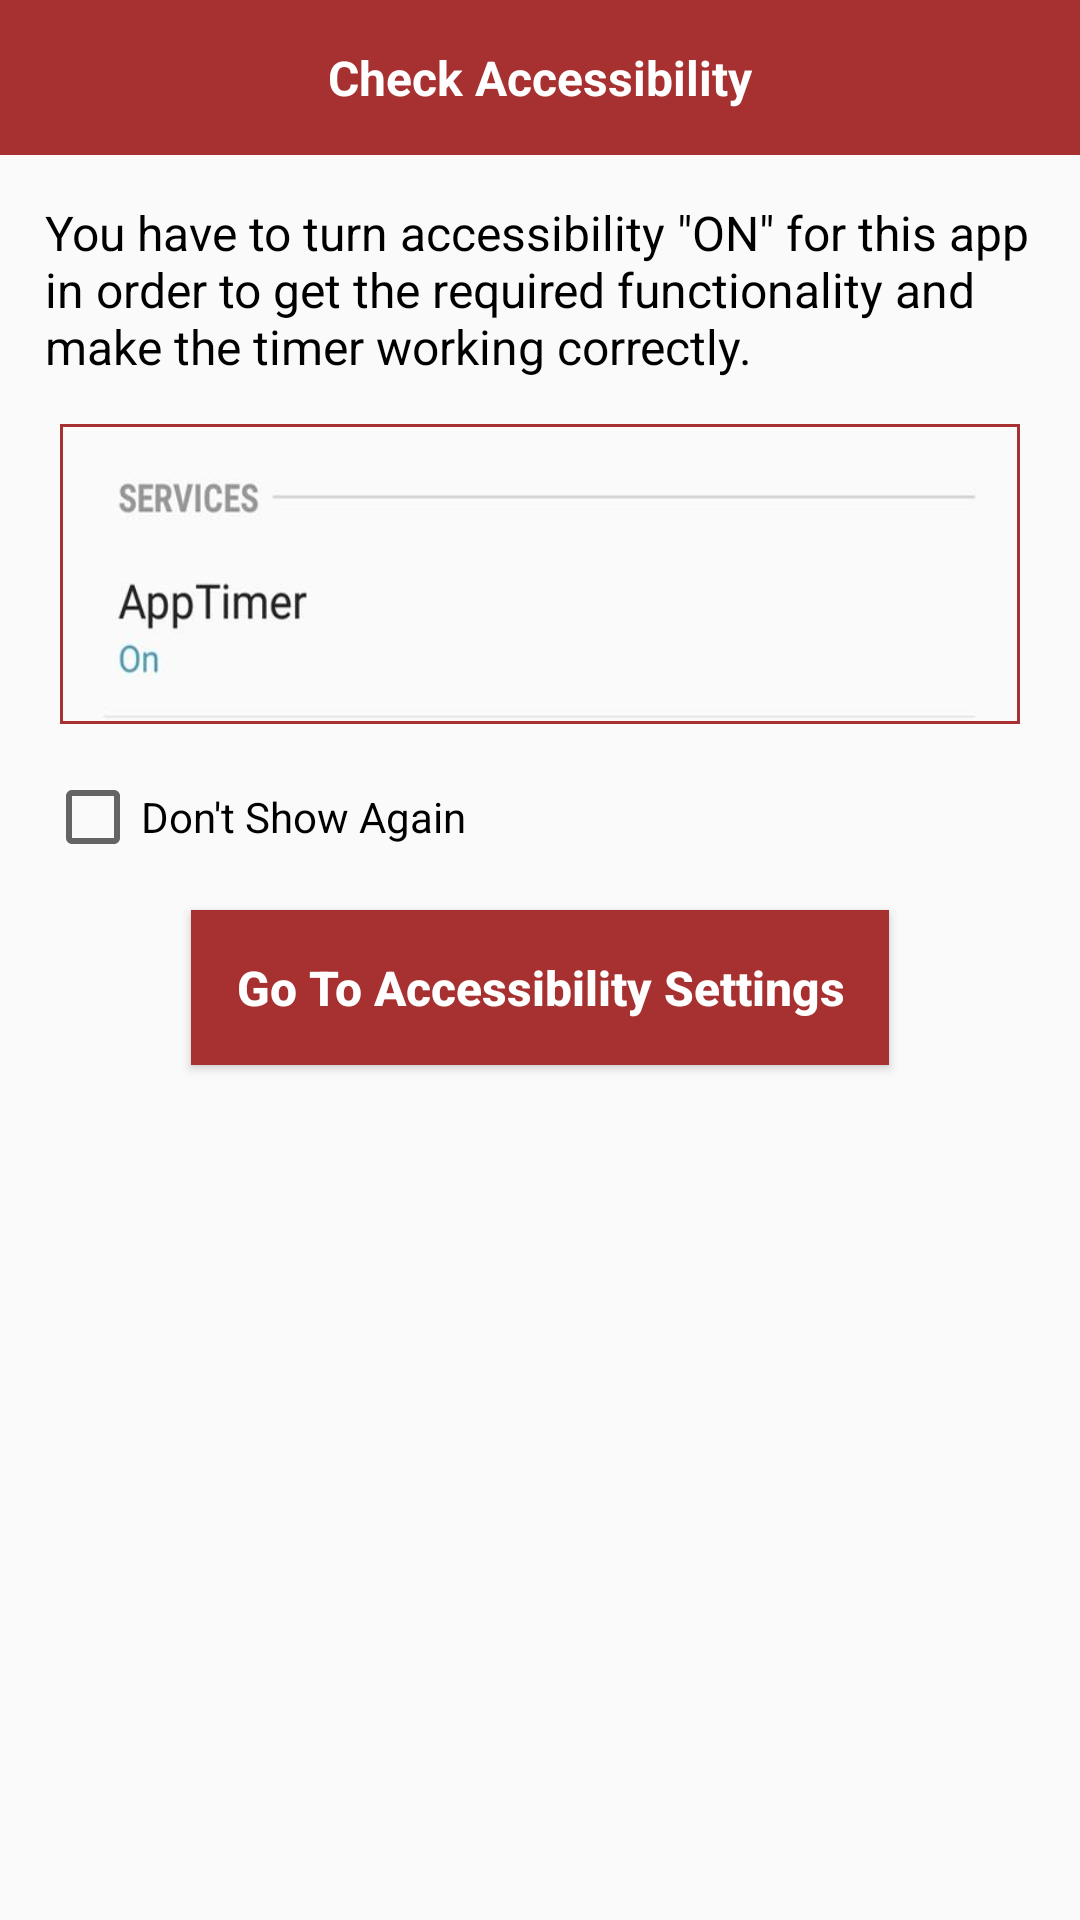

Reconstruct the res/layout file that produces this screen, plus the resources it refers to.
<!-- AndroidManifest.xml: application theme AppTheme -->
<!-- res/layout/check_accessability_dialog.xml -->
<?xml version="1.0" encoding="utf-8"?>
<RelativeLayout
    xmlns:android="http://schemas.android.com/apk/res/android"
    android:layout_width="match_parent"
    android:layout_height="match_parent">

    <TextView
        android:id="@+id/title"
        android:layout_width="match_parent"
        android:layout_height="wrap_content"
        android:paddingTop="@dimen/margin15"
        android:paddingBottom="@dimen/margin15"
        android:text="@string/check_access"
        android:background="@color/home_red"
        android:textColor="#fff"
        android:textAlignment="center"
        android:textStyle="bold"
        android:textSize="@dimen/txtSize16"
        />

    <TextView
        android:id="@+id/txt"
        android:layout_width="match_parent"
        android:layout_height="wrap_content"
        android:padding="@dimen/margin15"
        android:textSize="@dimen/txtSize16"
        android:textColor="#000"
        android:textAlignment="viewStart"
        android:text="@string/check_access_txt"
        android:layout_below="@+id/title"/>


    <ImageView
        android:id="@+id/img"
        android:layout_width="match_parent"
        android:layout_height="@dimen/access_img_size"
        android:layout_below="@+id/txt"
        android:layout_marginStart="@dimen/margin20"
        android:layout_marginEnd="@dimen/margin20"
        android:src="@drawable/access_img"
        android:scaleType="fitXY"
        android:background="@drawable/edit_txt_background"
        android:padding="1dp"
        />

        <CheckBox
            android:id="@+id/ch_accessibility"
            android:layout_width="match_parent"
            android:layout_height="wrap_content"
            android:text="@string/dont_show_again"
            android:layout_below="@+id/img"
            android:layout_margin="@dimen/margin15"/>

        <Button
            android:id="@+id/btn_turn_accessibility_on"
            android:layout_width="wrap_content"
            android:layout_height="wrap_content"
            android:text="@string/go_to_accessibility_settings"
            android:padding="@dimen/margin15"
            android:background="@color/home_red"
            android:textColor="#fff"
            android:textStyle="bold"
            android:textSize="@dimen/txtSize16"
            android:layout_marginBottom="@dimen/margin20"
            android:layout_centerHorizontal="true"
            android:layout_below="@id/ch_accessibility"
            android:textAllCaps="false"
            />



</RelativeLayout>
<!-- resources referenced by this layout -->
<resources>
  <color name="home_red">#a73131</color>
  <dimen name="access_img_size">100dp</dimen>
  <dimen name="margin15">15dp</dimen>
  <dimen name="margin20">20dp</dimen>
  <dimen name="txtSize16">16sp</dimen>
  <!-- drawable access_img: jpg bitmap (drawable-ar-hdpi, 2826 bytes) -->
  <!-- drawable edit_txt_background (drawable) -->
  <?xml version="1.0" encoding="utf-8"?>
  <shape xmlns:android="http://schemas.android.com/apk/res/android">
  
      <solid android:color="#fff"/>
      <stroke android:color="@color/home_red" android:width="2dp"/>
  </shape>
  <string name="check_access">Check Accessibility</string>
  <string name="check_access_txt">You have to turn accessibility \"ON\" for this app in order to get the required functionality and make the timer working correctly. </string>
  <string name="dont_show_again">Don\'t Show Again</string>
  <string name="go_to_accessibility_settings">Go To Accessibility Settings</string>
  <style name="AppTheme" parent="Theme.AppCompat.Light.NoActionBar">
          
          <item name="colorPrimary">@color/colorPrimary</item>
          <item name="colorPrimaryDark">@color/colorPrimaryDark</item>
          <item name="colorAccent">@color/colorAccent</item>
          <item name="windowActionBar">false</item>
          <item name="windowNoTitle">true</item>
      </style>
  <color name="colorPrimary">#0e0e12</color>
  <color name="colorPrimaryDark">#000</color>
  <color name="colorAccent">#e62d2d</color>
</resources>
